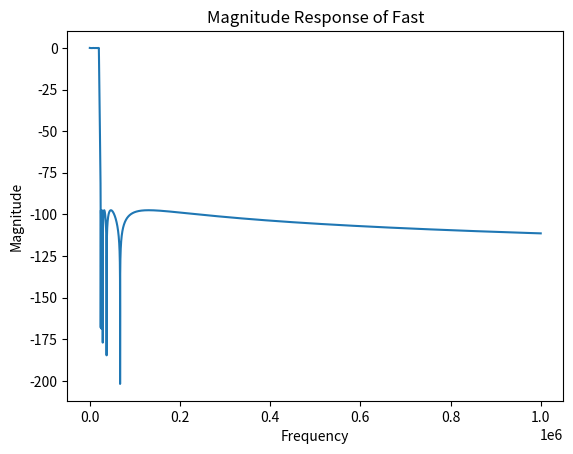
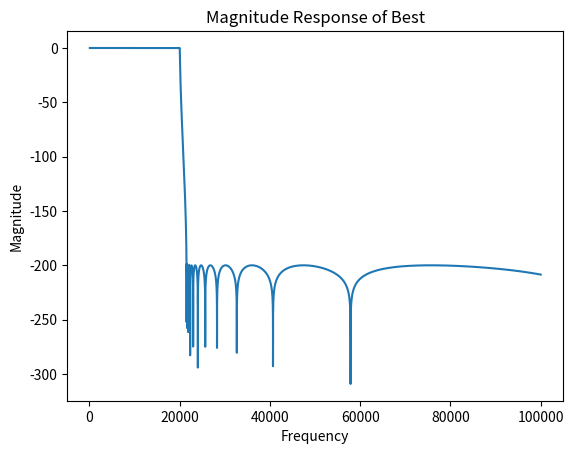
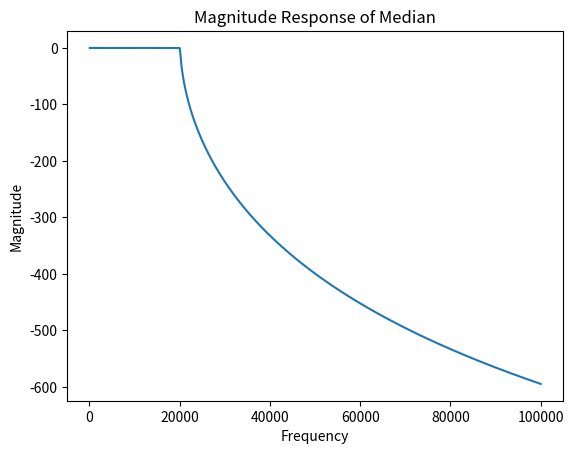

Here is the Python script that generated these plots, in order:
import numpy
import scipy
import scipy.signal
import scipy.optimize
import sys
import matplotlib.pyplot as plt

def DesignElliptic(fpass, fstop, rpass, rstop, name):
	# 滤波器设计
	order, wn = scipy.signal.ellipord(fpass, fstop, rpass, rstop, True)
	b, a = scipy.signal.ellip(order, rpass, rstop, wn, analog=True)
	w, mag, phase = scipy.signal.bode(scipy.signal.TransferFunction(b, a), n=32768*16)
	
	idx = numpy.where(mag < -rstop)[0][0]
	# 实际上应该用elliptic-degree求精准k值?
	fstop = w[idx]

	# 转并行滤波器
	residue_coeffs, residue_poles, residue_direct = scipy.signal.residue(b, a)
	if len(residue_direct) > 0:
		raise RuntimeError(f'无法处理滤波器系数,拥有非一阶滤波器残差 {residue_direct}')
	
	plt.plot(w, mag)
	plt.xlabel('Frequency')
	plt.ylabel('Magnitude')
	plt.title(f'Magnitude Response of {name}')
	plt.show()

	# 导出系数
	real_indices = numpy.where(numpy.abs(residue_poles.imag) < 1e-6)
	real_poles = residue_poles[real_indices]
	complex_indices = numpy.where(residue_poles.imag >= 1e-6)
	complex_poles = residue_poles[complex_indices]

	# Calculate the coefficients for direct synthesis of the output
	real_coeffs_direct = residue_coeffs[real_indices]*1
	complex_coeffs_direct = residue_coeffs[complex_indices]*2 # doubled since we're only using one and taking the real part

	return (fpass, fstop, order, real_coeffs_direct, real_poles, complex_coeffs_direct, complex_poles, name)


def DesignChebyshev1(fpass, fstop, rpass, rstop, name):
	# 滤波器设计
	order, wn = scipy.signal.cheb1ord(fpass, fstop, rpass, rstop, True)
	# 阻止偶数阶切比雪夫1在DC处不为0
	if order % 2 == 0:
		order += 1
	b, a = scipy.signal.cheby1(order, rpass, wn, analog=True)
	w, mag, phase = scipy.signal.bode(scipy.signal.TransferFunction(b, a), n=32768*16)
	
	idx = numpy.where(mag < -rstop)[0][0]
	# 实际上应该用elliptic-degree求精准k值?
	fstop = w[idx]

	# 转并行滤波器
	residue_coeffs, residue_poles, residue_direct = scipy.signal.residue(b, a)
	if len(residue_direct) > 0:
		raise RuntimeError(f'无法处理滤波器系数,拥有非一阶滤波器残差 {residue_direct}')
	
	plt.plot(w, mag)
	plt.xlabel('Frequency')
	plt.ylabel('Magnitude')
	plt.title(f'Magnitude Response of {name}')
	plt.show()
	
	# 导出系数
	real_indices = numpy.where(numpy.abs(residue_poles.imag) < 1e-6)
	real_poles = residue_poles[real_indices]
	complex_indices = numpy.where(residue_poles.imag >= 1e-6)
	complex_poles = residue_poles[complex_indices]

	# Calculate the coefficients for direct synthesis of the output
	real_coeffs_direct = residue_coeffs[real_indices]*1
	complex_coeffs_direct = residue_coeffs[complex_indices]*2 # doubled since we're only using one and taking the real part

	return (fpass, fstop, order, real_coeffs_direct, real_poles, complex_coeffs_direct, complex_poles, name)

t = []
t.append(DesignElliptic(20000, 25000, 0.1, 97.5, 'Fast'))
t.append(DesignElliptic(20000, 21700, 0.1, 200, 'Best'))
t.append(DesignChebyshev1(20000, 23000, 0.1, 120, 'Median'))

output_code ='''#pragma once
#include <array>
#include <complex>

namespace qwqdsp::fx::coeff{'''
for (fpass, fstop, order, real_coeffs, real_poles, complex_coeffs, complex_poles, name) in t:
	cppCode = """
template<typename Sample>
struct %sCoeffs {
	using TSample = Sample;
	static constexpr size_t complexCount = %i;
	static constexpr size_t realCount = %i;
	static constexpr size_t filterOrder = %i;
	static constexpr Sample fpass = Sample(%f);
	static constexpr Sample fstop = Sample(%f);
	static constexpr std::array<std::complex<Sample>, complexCount> complexPoles{{
		%s
	}};
	static constexpr std::array<Sample, realCount> realPoles{{
		%s
	}};
	// Coeffs for direct bandlimited synthesis of a polynomial-segment waveform
	static constexpr std::array<std::complex<Sample>, complexCount> complexCoeffsDirect{{
		%s
	}};
	static constexpr std::array<Sample, realCount> realCoeffsDirect{{
		%s
	}};
};
	"""%(
		name,
		len(complex_poles),
		len(real_poles),
		order,
		fpass,
		fstop,
		",\n\t\t".join(["{Sample(%s), Sample(%s)}"%(p.real.astype(str), p.imag.astype(str)) for p in complex_poles]),
		",\n\t\t".join(["Sample(%s)"%(p.real.astype(str)) for p in real_poles]),
		",\n\t\t".join(["{Sample(%s), Sample(%s)}"%(p.real.astype(str), p.imag.astype(str)) for p in complex_coeffs]),
		",\n\t\t".join(["Sample(%s)"%(p.real.astype(str)) for p in real_coeffs]),
	)
	output_code += cppCode


output_code += "}\n"

with open("resample_coeffs.h", 'w') as file:
	file.write(output_code)

# print("\nDesigning BLEP filters", file=sys.stderr)

# #------- Create the highpass filter

# (hp_z, hp_p, hp_k) = scipy.signal.butter(blep_order, highpass_freq, btype="highpass", analog=True, output='zpk');
# (hp_b, hp_a) = scipy.signal.zpk2tf(hp_z, hp_p, hp_k)
# hp_coeffs, hp_poles, hp_direct = scipy.signal.residue(hp_b, hp_a)

# #------- Create the impulse filter (elliptic lowpass)

# (impulse_z, impulse_p, impulse_k) = scipy.signal.ellip(filter_order, filter_ripple_db, filter_stop_db, lowpass_freq, analog=True, output='zpk')

# (impulse_b, impulse_a) = scipy.signal.zpk2tf(impulse_z, impulse_p, impulse_k)
# impulse_coeffs, impulse_poles, impulse_direct = scipy.signal.residue(impulse_b, impulse_a)
# if len(impulse_direct) > 0:
# 	exit(1)

# #------- Create the direct-output filter

# # filter_z = numpy.append(impulse_z, hp_z)
# # filter_p = numpy.append(impulse_p, hp_p)
# # filter_k = impulse_k*hp_k

# (filter_b, filter_a) = scipy.signal.zpk2tf(impulse_z, impulse_p, impulse_k)
# residue_coeffs, residue_poles, residue_direct = scipy.signal.residue(filter_b, filter_a)
# if len(residue_direct) > 0:
# 	exit(1)

# real_indices = numpy.where(numpy.abs(residue_poles.imag) < 1e-6)
# real_poles = residue_poles[real_indices]
# complex_indices = numpy.where(residue_poles.imag >= 1e-6)
# complex_poles = residue_poles[complex_indices]

# # Calculate the coefficients for direct synthesis of the output
# real_coeffs_direct = residue_coeffs[real_indices]*1
# complex_coeffs_direct = residue_coeffs[complex_indices]*2 # doubled since we're only using one and taking the real part

# #------- Subtract direct-output filter from the highpass to get the BLEP residue filter

# for i in range(len(hp_poles)):
# 	# Find the pole from the direct filter which matches this highpass one
# 	pole_distances = numpy.abs(residue_poles - hp_poles[i])
# 	pole_index = numpy.argmin(pole_distances)
# 	residue_coeffs[pole_index] -= hp_coeffs[i]

# # Calculate the coefficients for the aliasing-cancellation signal
# real_coeffs_blep = residue_coeffs[real_indices]*1
# complex_coeffs_blep = residue_coeffs[complex_indices]*2 # doubled since we're only using one and taking the real part

# #------- Add 0s into the impulse coeffs since it doesn't include the highpass

# impulse_coeffs_padded = residue_coeffs*0;
# for i in range(len(impulse_poles)):
# 	# Find the pole from the direct filter which matches this highpass one
# 	pole_distances = numpy.abs(residue_poles - impulse_poles[i])
# 	pole_index = numpy.argmin(pole_distances)
# 	impulse_coeffs_padded[pole_index] = impulse_coeffs[i]

# # Calculate the coefficients for the aliasing-cancellation signal
# real_coeffs_impulse = impulse_coeffs_padded[real_indices]*1
# complex_coeffs_impulse = impulse_coeffs_padded[complex_indices]*2 # doubled since we're only using one and taking the real part

# print("\tdone")

# #------- Generate C++
# print("\nWriting C++ code: out/coeffs.h")

# cppCode = """template<typename Sample>
# struct EllipticBlepCoeffs {
# 	static constexpr size_t maxIntegrals = %i;
# 	static constexpr size_t complexCount = %i;
# 	static constexpr int realCount = %i;
# 	std::array<std::complex<Sample>, complexCount> complexPoles{{
# 		%s
# 	}};
# 	std::array<Sample, realCount> realPoles{{
# 		%s
# 	}};
# 	// Coeffs for direct bandlimited synthesis of a polynomial-segment waveform
# 	std::array<std::complex<Sample>, complexCount> complexCoeffsDirect{{
# 		%s
# 	}};
# 	std::array<Sample, realCount> realCoeffsDirect{{
# 		%s
# 	}};
# 	// Coeffs for cancelling the aliasing from discontinuities in an existing waveform
# 	std::array<std::complex<Sample>, complexCount> complexCoeffsBlep{{
# 		%s
# 	}};
# 	std::array<Sample, realCount> realCoeffsBlep{{
# 		%s
# 	}};
# 	// Coeffs for adding an impulse in "residue" (not direct) mode
# 	std::array<std::complex<Sample>, complexCount> complexCoeffsImpulse{{
# 		%s
# 	}};
# 	std::array<Sample, realCount> realCoeffsImpulse{{
# 		%s
# 	}};
# 	// Allpass to make the phase approximately linear
# 	static constexpr int allpassLinearDelay = %i;
# 	static constexpr int allpassOrder = %i;
# 	std::array<Sample, allpassOrder> allpassCoeffs{{
# 		%s
# 	}};
# };"""%(
# 	blep_order,
# 	len(complex_poles),
# 	len(real_poles),
# 	",\n\t\t".join(["{Sample(%s), Sample(%s)}"%(p.real.astype(str), p.imag.astype(str)) for p in complex_poles]),
# 	",\n\t\t".join(["Sample(%s)"%(p.real.astype(str)) for p in real_poles]),
# 	",\n\t\t".join(["{Sample(%s), Sample(%s)}"%(p.real.astype(str), p.imag.astype(str)) for p in complex_coeffs_direct]),
# 	",\n\t\t".join(["Sample(%s)"%(p.real.astype(str)) for p in real_coeffs_direct]),
# 	",\n\t\t".join(["{Sample(%s), Sample(%s)}"%(p.real.astype(str), p.imag.astype(str)) for p in complex_coeffs_blep]),
# 	",\n\t\t".join(["Sample(%s)"%(p.real.astype(str)) for p in real_coeffs_blep]),
# 	",\n\t\t".join(["{Sample(%s), Sample(%s)}"%(p.real.astype(str), p.imag.astype(str)) for p in complex_coeffs_impulse]),
# 	",\n\t\t".join(["Sample(%s)"%(p.real.astype(str)) for p in real_coeffs_impulse]),
# 	linear_delay,
# 	len(linear_coeffs) - 1,
# 	",\n\t\t".join(["Sample(%s)"%(p.real.astype(str)) for p in linear_coeffs[1:]]),
# )
# with open("out/coeffs.h", 'w') as file:
# 	file.write(cppCode)
